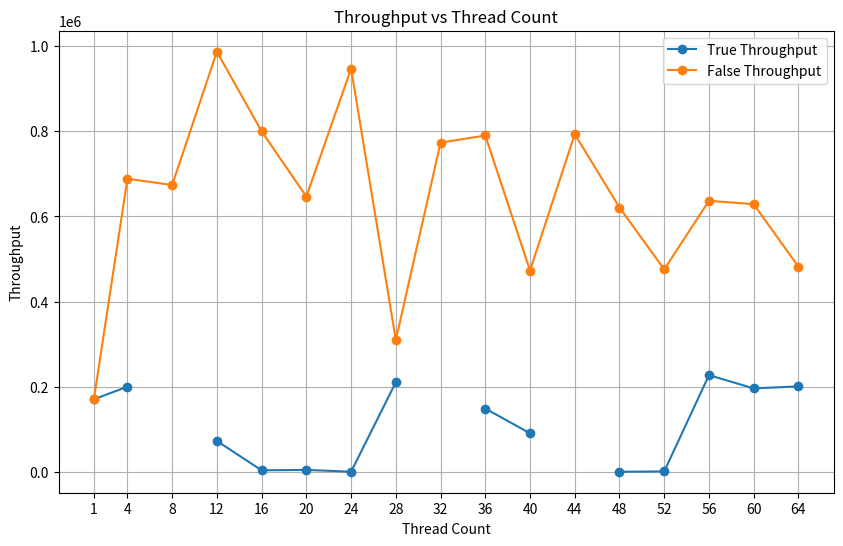

Recreate this plot in Python.
import matplotlib.pyplot as plt

# Data from the CSV format
thread_counts = [1, 4, 8, 12, 16, 20, 24, 28, 32, 36, 40, 44, 48, 52, 56, 60, 64]
true_throughput = [170516.183333, 199699.716667, None, 72385.300000, 3281.733333, 4290.483333, 34.250000, 210361.600000, None, 148529.966667, 90315.033333, None, 22.183333, 734.516667, 227021.766667, 195892.133333, 200592.700000]
false_throughput = [170549.616667, 688694.133333, 673966.333333, 987250.866667, 799984.850000, 646790.616667, 947627.166667, 309592.033333, 773496.583333, 790372.683333, 472925.550000, 793563.683333, 621071.733333, 475568.250000, 636797.566667, 628865.300000, 481939.966667]

# Handle None values in true_throughput
true_throughput = [float(x) if x is not None else None for x in true_throughput]

# Plotting the data
plt.figure(figsize=(10, 6))
plt.plot(thread_counts, true_throughput, marker='o', label='True Throughput')
plt.plot(thread_counts, false_throughput, marker='o', label='False Throughput')

# Adding labels and title
plt.xlabel('Thread Count')
plt.ylabel('Throughput')
plt.title('Throughput vs Thread Count')
plt.legend()
plt.grid(True)
plt.xticks(thread_counts)

# Show the plot
plt.show()
